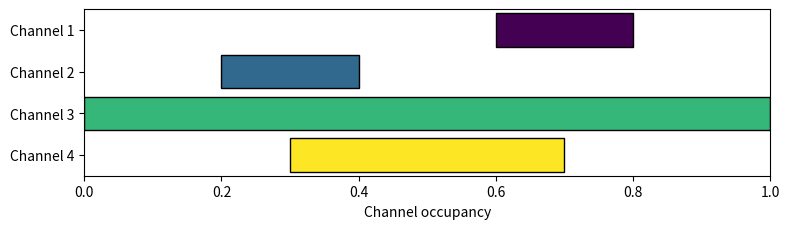
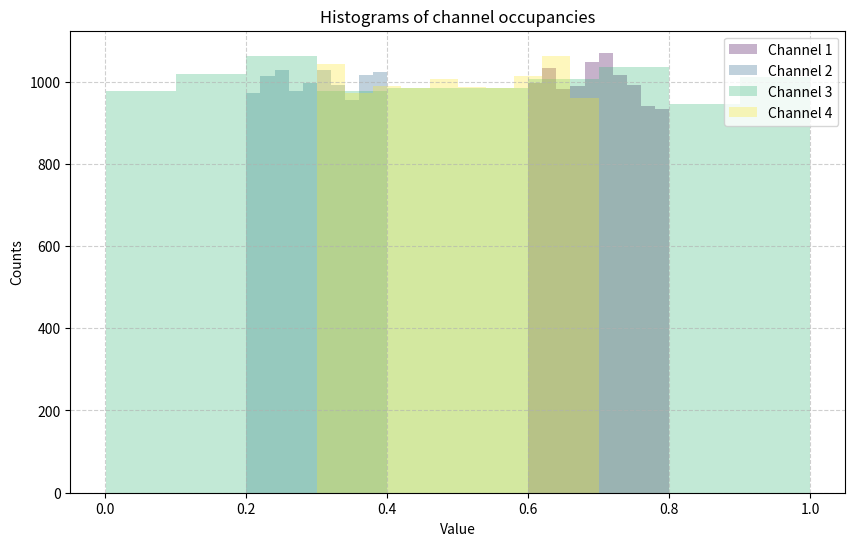
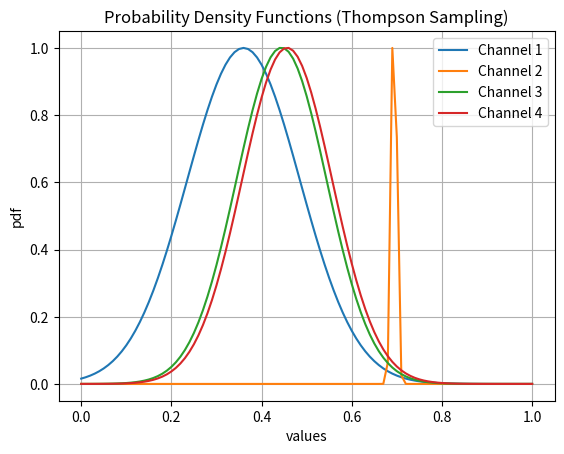
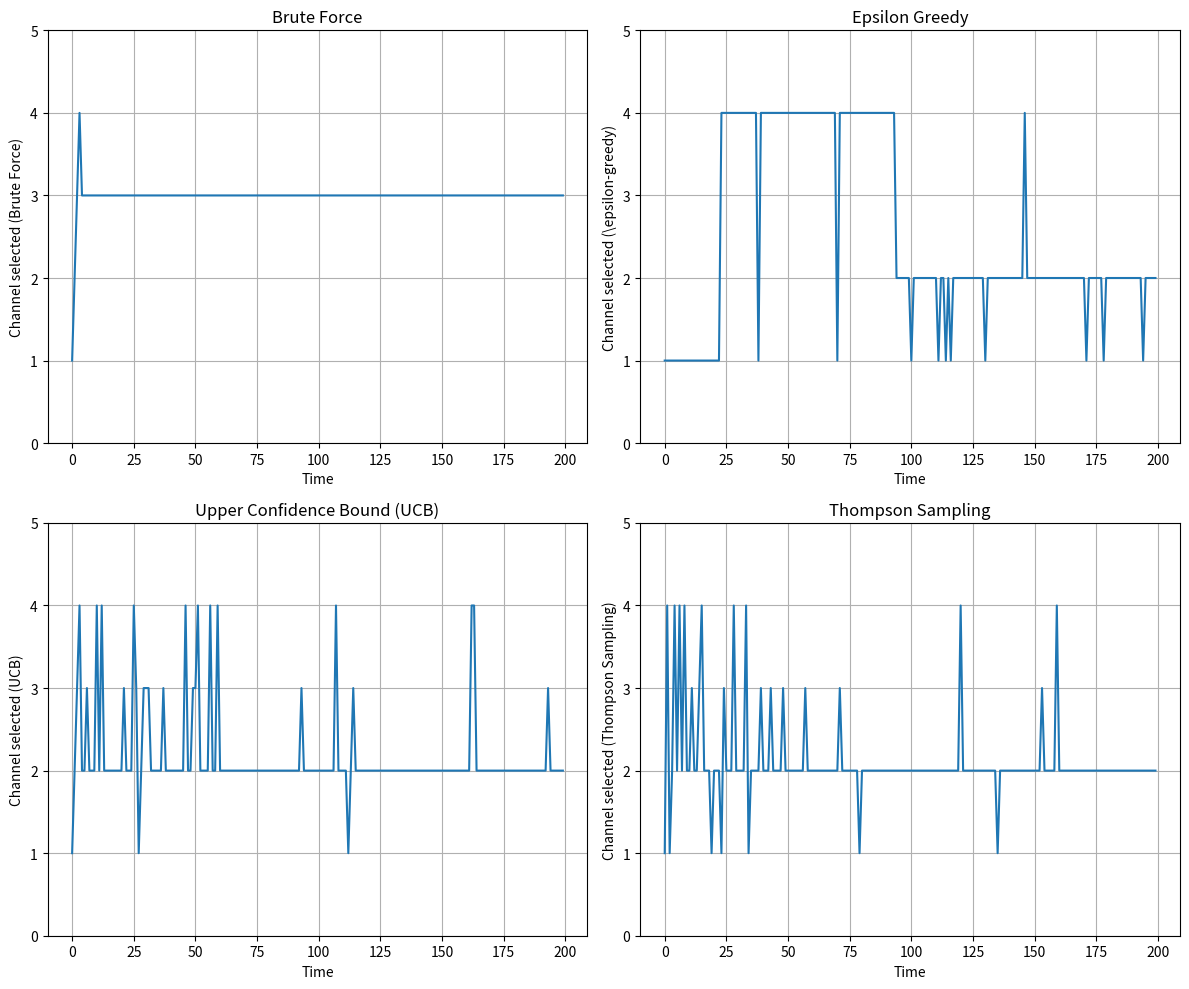
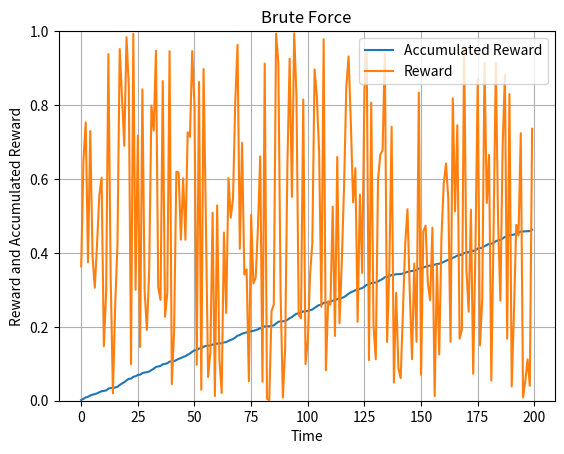
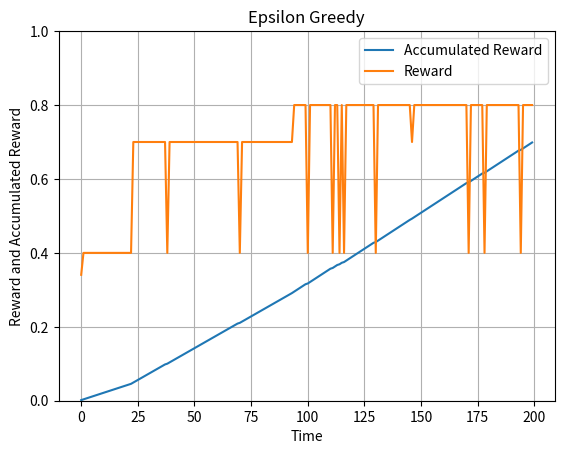
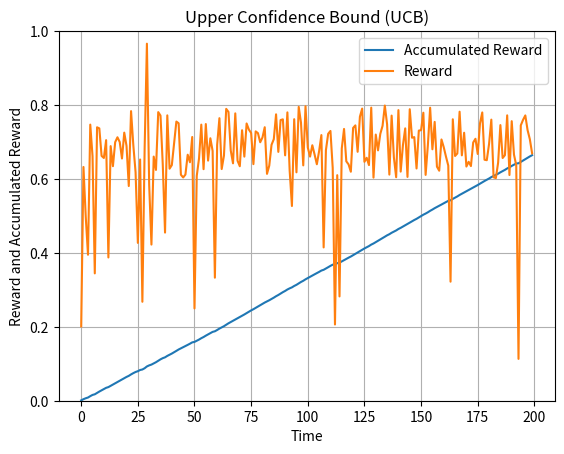
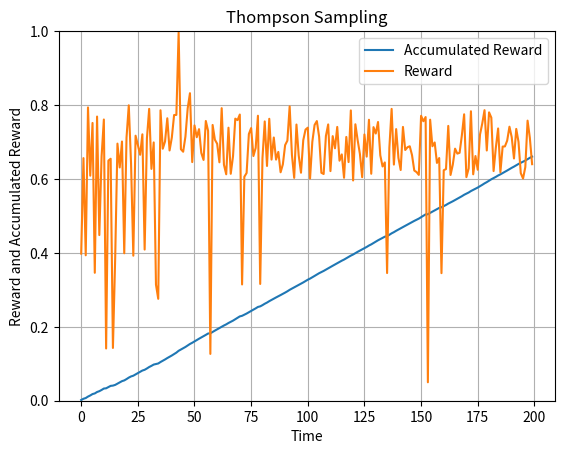
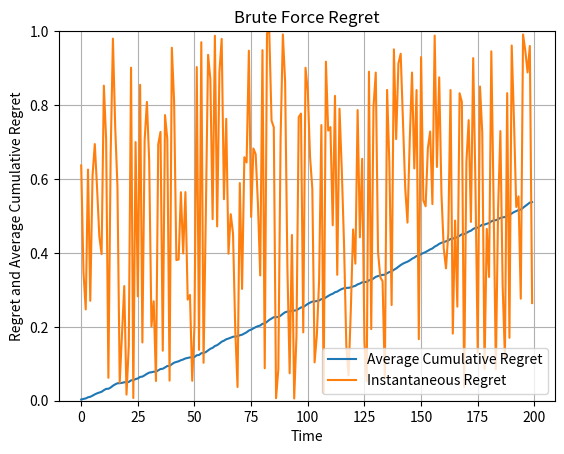
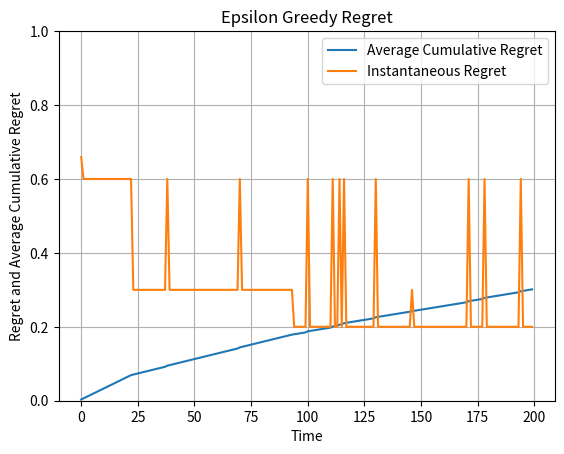
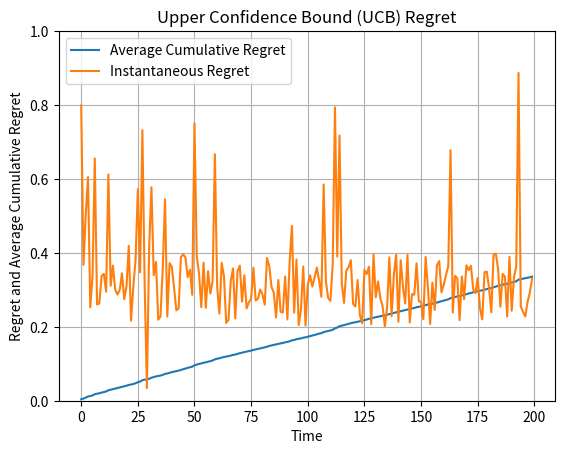
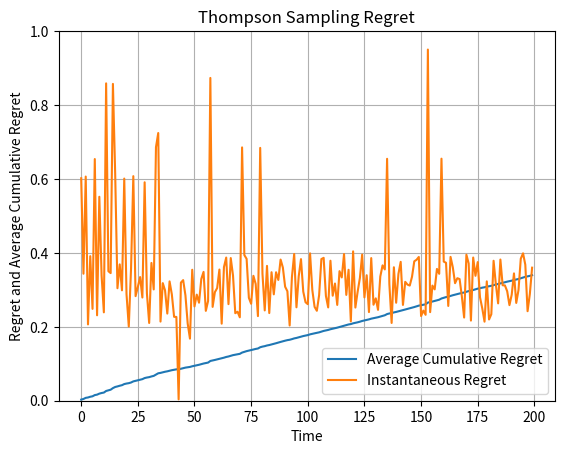

Here is the Python script that generated these plots, in order:
# Import necessary packages
import numpy as np
import matplotlib.pyplot as plt
import matplotlib.patches as patches
import matplotlib.colors

# Define global variables
N = 4               # Number of channels
seed = 123         # Seed for reproducibility
time_horizon = 200  # Total considered iterations for learning

# Initialize the random generator
rng = np.random.default_rng(seed)

# Setup 1

channel_values = [[0.6, 0.8], [0.2, 0.4], [0.0, 1.0], [0.3, 0.7]]

# Setup 2
#channel_values = [[0.5, 0.8], [0.4, 0.9], [0.5, 0.8], [0.4, 0.6]]

# Function that returns a random channel occupancy
def channel_occupancy(a, b, rng):
    """
    Draws a random reward between interval a and b.

    Args:
        a (float): Lower bound of occupancy.
        b (float): Upper bound of occupancy.
        rng (numpy.random.Generator): Random number generator.

    Returns:
        float: A random occupancy value between a and b.
    """
    return a + (b - a) * rng.random()

# Function to plot the occupancy distributions
def plot_intervals(channel_values):
    """
    Plots the ranges of occupancy that can be obtained for each channel

    Args:
        channel_values (list): A 2D array with the min-max channel occupancy values.
    """
    num_rectangles = len(channel_values)
    y_positions = np.arange(num_rectangles)
    colors = plt.cm.viridis(np.linspace(0, 1, num_rectangles))

    fig, ax = plt.subplots(figsize=(8, num_rectangles * 0.6))

    for i, interval in enumerate(channel_values):
        start, end = interval
        width = end - start
        height = 0.8  # Adjust height as needed
        color = colors[i]
        rect = patches.Rectangle((start, y_positions[i] - height / 2), width, height,
                                 linewidth=1, edgecolor='black', facecolor=color)
        ax.add_patch(rect)

    ax.set_xlim(0, 1)
    ax.set_ylim(-0.5, 3.5)
    ax.set_yticks(y_positions)
    ax.set_yticklabels([f'Channel {i+1}' for i in range(num_rectangles)])
    ax.set_xlabel("Channel occupancy")
    ax.invert_yaxis()
    plt.tight_layout()
    plt.show()

plot_intervals(channel_values)

num_samples = 10000
samples = []

for n in range(N):
  row = []
  for i in range(num_samples):
    occupancy = channel_occupancy(channel_values[n][0], channel_values[n][1], rng)
    row.append(occupancy)
  samples.append(row)

num_rows = len(samples)
colors = plt.get_cmap('viridis', num_rows)
plt.figure(figsize=(10, 6))
for i, row in enumerate(samples):
  plt.hist(row, bins=10, alpha=0.3, label=f'Channel {i+1}', color=colors(i))
plt.title('Histograms of channel occupancies')
plt.xlabel('Value')
plt.ylabel('Counts')
plt.grid(True, linestyle='--', alpha=0.6)
plt.legend()
plt.show()

# ----------------- Brute force ------------------
def channel_selection_pure_exploration(N, seed):

    M = 1 # Times each arm is selected during exploration

    Q_BF = np.zeros(N)
    R_BF = np.zeros(time_horizon)
    ch_selected_BF = np.zeros(time_horizon, dtype=int)

    # Exploration: check all the channels

    time_to_check_all = 0

    for n in range(N):
        for m in range(M):
            ch_selected_BF[time_to_check_all] = n + 1
            rho = channel_occupancy(channel_values[n][0], channel_values[n][1], rng)
            R_BF[time_to_check_all] = 1 - rho
            Q_BF[n] = Q_BF[n] + (1 - rho)
            time_to_check_all += 1
        Q_BF[n] = Q_BF[n] / M

    # Exploitation: pick the arm with the highest reward

    n_best_BF = np.argmax(Q_BF)

    for t in range(time_to_check_all, time_horizon):
        ch_selected_BF[t] = n_best_BF + 1
        rho = channel_occupancy(channel_values[n_best_BF][0], channel_values[n_best_BF][1], rng)
        R_BF[t] = 1 - rho

    AccR_BF = np.cumsum(R_BF)

    return AccR_BF, ch_selected_BF, R_BF

# ----------------- Epsilon greedy ------------------
def channel_selection_egreedy(N, seed):

    epsilon = 0.1
    Delta = 0 / (4 * N)

    Q_EG = np.zeros(N)
    R_EG = np.zeros(time_horizon)
    ch_selected_EG = np.zeros(time_horizon, dtype=int)
    n_times_ch_selected_EG = np.zeros(N, dtype=int)

    # First Iteration

    n_sel_EG = 0

    ch_selected_EG[0] = n_sel_EG + 1
    rho_EG = channel_occupancy(channel_values[n_sel_EG][0], channel_values[n_sel_EG][1], rng)
    R_EG[0] = 1 - rho_EG
    Q_EG[n_sel_EG] = Q_EG[n_sel_EG] + (1 - rho_EG)
    n_times_ch_selected_EG[n_sel_EG] = 1

    for t in range(1, time_horizon):

        if rng.random() < epsilon:  # explore
            n_sel_EG = rng.integers(N)
        else:  # exploit
            n_sel_EG = np.argmax(Q_EG)

        ch_selected_EG[t] = n_sel_EG + 1
        n_times_ch_selected_EG[n_sel_EG] += 1
        rho_EG = channel_occupancy(channel_values[n_sel_EG][0], channel_values[n_sel_EG][0], rng)
        R_EG[t] = 1 - rho_EG
        Q_EG[n_sel_EG] = (Q_EG[n_sel_EG] * (n_times_ch_selected_EG[n_sel_EG] - 1) + (1 - rho_EG)) / n_times_ch_selected_EG[n_sel_EG]

        epsilon = max(0, epsilon - Delta)

    AccR_EG = np.cumsum(R_EG)

    return AccR_EG, ch_selected_EG, R_EG

# ----------------- UCB ------------------
def channel_selection_ucb(N, seed):

    Q_UCB = np.zeros(N)
    R_UCB = np.zeros(time_horizon)
    ch_selected_UCB = np.zeros(time_horizon, dtype=int)
    n_times_ch_selected_UCB = np.zeros(N, dtype=int)

    UCBx = N

    # First Iteration

    for i in range(N):
        n_sel_UCB = i
        ch_selected_UCB[n_sel_UCB] = n_sel_UCB + 1
        rho_UCB = channel_occupancy(channel_values[n_sel_UCB][0], channel_values[n_sel_UCB][1], rng)
        R_UCB[i] = 1 - rho_UCB
        Q_UCB[n_sel_UCB] = Q_UCB[n_sel_UCB] + (1 - rho_UCB)
        n_times_ch_selected_UCB[n_sel_UCB] = 1

    for t in range(N, time_horizon):

        Sampling_arms_UCB = np.zeros(N)
        for i in range(N):
            m = Q_UCB[i]
            if n_times_ch_selected_UCB[i] > 0:
                Sampling_arms_UCB[i] = UCBx * m + np.sqrt(2 * np.log(t + 1) / n_times_ch_selected_UCB[i])
            else:
                Sampling_arms_UCB[i] = np.inf  # To ensure unvisited arms are tried first

        n_sel_UCB = np.argmax(Sampling_arms_UCB)

        ch_selected_UCB[t] = n_sel_UCB + 1
        n_times_ch_selected_UCB[n_sel_UCB] += 1
        rho_UCB = channel_occupancy(channel_values[n_sel_UCB][0], channel_values[n_sel_UCB][1], rng)
        R_UCB[t] = 1 - rho_UCB
        Q_UCB[n_sel_UCB] = (Q_UCB[n_sel_UCB] * (n_times_ch_selected_UCB[n_sel_UCB] - 1) + (1 - rho_UCB)) / n_times_ch_selected_UCB[n_sel_UCB]

    AccR_UCB = np.cumsum(R_UCB)

    return AccR_UCB, ch_selected_UCB, R_UCB

# ----------------- Thompson Sampling ------------------
def channel_selection_ts(N, seed):

    Q_TS = np.zeros(N)
    R_TS = np.zeros(time_horizon)
    ch_selected_TS = np.zeros(time_horizon, dtype=int)
    n_times_ch_selected_TS = np.zeros(N, dtype=int)

    # First Iteration

    n_sel_TS = 0

    ch_selected_TS[0] = n_sel_TS + 1
    rho_TS = channel_occupancy(channel_values[n_sel_TS][0], channel_values[n_sel_TS][1], rng)
    R_TS[0] = 1 - rho_TS
    Q_TS[n_sel_TS] = Q_TS[n_sel_TS] + (1 - rho_TS)
    n_times_ch_selected_TS[n_sel_TS] = 1

    sigm = np.zeros(N)

    for t in range(1, time_horizon):

        Sampling_arms = np.zeros(N)
        for i in range(N):
            m = Q_TS[i]
            sigm[i] = (1 / (n_times_ch_selected_TS[i] + 1))
            Sampling_arms[i] = m + sigm[i] * rng.standard_normal()

        n_sel_TS = np.argmax(Sampling_arms)

        ch_selected_TS[t] = n_sel_TS + 1
        n_times_ch_selected_TS[n_sel_TS] += 1
        rho_TS = channel_occupancy(channel_values[n_sel_TS][0], channel_values[n_sel_TS][1], rng)
        R_TS[t] = 1 - rho_TS
        Q_TS[n_sel_TS] = (Q_TS[n_sel_TS] * (n_times_ch_selected_TS[n_sel_TS] - 1) + (1 - rho_TS)) / n_times_ch_selected_TS[n_sel_TS]

    AccR_TS = np.cumsum(R_TS)

    x = np.arange(0, 1.01, 0.01)
    y1 = np.exp(-(x - Q_TS[0])**2 / (2 * sigm[0]**2)) / (sigm[0] * np.sqrt(2 * np.pi))
    y2 = np.exp(-(x - Q_TS[1])**2 / (2 * sigm[1]**2)) / (sigm[1] * np.sqrt(2 * np.pi))
    y3 = np.exp(-(x - Q_TS[2])**2 / (2 * sigm[2]**2)) / (sigm[2] * np.sqrt(2 * np.pi))
    y4 = np.exp(-(x - Q_TS[3])**2 / (2 * sigm[3]**2)) / (sigm[3] * np.sqrt(2 * np.pi))

    plt.figure()
    plt.plot(x, y1 / np.max(y1), label='Channel 1')
    plt.plot(x, y2 / np.max(y2), label='Channel 2')
    plt.plot(x, y3 / np.max(y3), label='Channel 3')
    plt.plot(x, y4 / np.max(y4), label='Channel 4')
    plt.xlabel('values')
    plt.ylabel('pdf')
    plt.legend()
    plt.grid(True)
    plt.title('Probability Density Functions (Thompson Sampling)')
    plt.show()

    return AccR_TS, ch_selected_TS, R_TS

# -------------------------------

AccR_BF, ch_selected_BF, R_BF = channel_selection_pure_exploration(N, seed)
AccR_EG, ch_selected_EG, R_EG = channel_selection_egreedy(N, seed)
AccR_TS, ch_selected_TS, R_TS = channel_selection_ts(N, seed)
AccR_UCB, ch_selected_UCB, R_UCB = channel_selection_ucb(N, seed)

print('Which is the best one? Brute Force (M=1) | EG | TS | UCB')
print([AccR_BF[-1], AccR_EG[-1], AccR_TS[-1], AccR_UCB[-1]])

# Create a figure and a grid of 2x2 subplots
fig = plt.figure(figsize=(12, 10))  # Adjust figure size for better readability

# Subplot 1: Brute Force
plt.subplot(2, 2, 1)
plt.plot(ch_selected_BF)
plt.ylabel('Channel selected (Brute Force)')
plt.ylim([0, N + 1])
plt.xlabel('Time')
plt.title('Brute Force')
plt.grid(True)
# Note: You had ax2.legend() in your original code, but ax2 was never defined in those individual plots.
# If you intended to have a second y-axis with a legend, you'd need to set that up within this subplot.

# Subplot 2: Epsilon Greedy
plt.subplot(2, 2, 2)
plt.plot(ch_selected_EG)
plt.ylabel('Channel selected (\epsilon-greedy)')
plt.ylim([0, N + 1])
plt.xlabel('Time')
plt.title('Epsilon Greedy')
plt.grid(True)
# Same note about ax2.legend() applies here.

# Subplot 3: Upper Confidence Bound (UCB)
plt.subplot(2, 2, 3)
plt.plot(ch_selected_UCB)
plt.ylabel('Channel selected (UCB)')
plt.ylim([0, N + 1])
plt.xlabel('Time')
plt.title('Upper Confidence Bound (UCB)')
plt.grid(True)
# Same note about ax2.legend() applies here.

# Subplot 4: Thompson Sampling
plt.subplot(2, 2, 4)
plt.plot(ch_selected_TS)
plt.ylabel('Channel selected (Thompson Sampling)')
plt.ylim([0, N + 1])
plt.xlabel('Time')
plt.title('Thompson Sampling')
plt.grid(True)
# Same note about ax2.legend() applies here.

plt.tight_layout()  # Adjust spacing between subplots
plt.show()

# Plot the results

fig, ax1 = plt.subplots()
ax1.set_ylim([0, N + 1])
ax1.set_ylim([0, 1])
ax1.plot(AccR_BF / time_horizon, label='Accumulated Reward')
ax1.plot(R_BF, label='Reward')
ax1.set_ylabel('Reward and Accumulated Reward')
ax1.set_xlabel('Time')
plt.title('Brute Force')
ax1.legend()
plt.grid(True)
plt.show()

fig, ax1 = plt.subplots()
ax1.set_ylim([0, N + 1])
ax1.set_ylim([0, 1])
ax1.plot(AccR_EG / time_horizon, label='Accumulated Reward')
ax1.plot(R_EG, label='Reward')
ax1.set_ylabel('Reward and Accumulated Reward')
ax1.set_xlabel('Time')
plt.title('Epsilon Greedy')
ax1.legend()
plt.grid(True)
plt.show()


fig, ax1 = plt.subplots()
ax1.set_ylim([0, N + 1])
ax1.set_ylim([0, 1])
ax1.plot(AccR_UCB / time_horizon, label='Accumulated Reward')
ax1.plot(R_UCB, label='Reward')
ax1.set_ylabel('Reward and Accumulated Reward')
ax1.set_xlabel('Time')
plt.title('Upper Confidence Bound (UCB)')
ax1.legend()
plt.grid(True)
plt.show()


fig, ax1 = plt.subplots()
ax1.set_ylim([0, N + 1])
ax1.set_ylim([0, 1])
ax1.plot(AccR_TS / time_horizon, label='Accumulated Reward')
ax1.plot(R_TS, label='Reward')
ax1.set_ylabel('Reward and Accumulated Reward')
ax1.set_xlabel('Time')
plt.title('Thompson Sampling')
ax1.legend()
plt.grid(True)
plt.show()

import numpy as np

# Plot the results for Brute Force
fig, ax1 = plt.subplots()
instantaneous_regret_BF = 1 - R_BF
average_cumulative_regret_BF = (np.arange(1, time_horizon + 1) - AccR_BF) / time_horizon

ax1.set_ylim([0, 1]) # Instantaneous regret is between 0 and 1
ax1.plot(average_cumulative_regret_BF, label='Average Cumulative Regret')
ax1.plot(instantaneous_regret_BF, label='Instantaneous Regret')
ax1.set_ylabel('Regret and Average Cumulative Regret')
ax1.set_xlabel('Time')
plt.title('Brute Force Regret')
ax1.legend()
plt.grid(True)
plt.show()

# Plot the results for Epsilon Greedy
fig, ax1 = plt.subplots()
instantaneous_regret_EG = 1 - R_EG
average_cumulative_regret_EG = (np.arange(1, time_horizon + 1) - AccR_EG) / time_horizon

ax1.set_ylim([0, 1]) # Instantaneous regret is between 0 and 1
ax1.plot(average_cumulative_regret_EG, label='Average Cumulative Regret')
ax1.plot(instantaneous_regret_EG, label='Instantaneous Regret')
ax1.set_ylabel('Regret and Average Cumulative Regret')
ax1.set_xlabel('Time')
plt.title('Epsilon Greedy Regret')
ax1.legend()
plt.grid(True)
plt.show()

# Plot the results for UCB
fig, ax1 = plt.subplots()
instantaneous_regret_UCB = 1 - R_UCB
average_cumulative_regret_UCB = (np.arange(1, time_horizon + 1) - AccR_UCB) / time_horizon

ax1.set_ylim([0, 1]) # Instantaneous regret is between 0 and 1
ax1.plot(average_cumulative_regret_UCB, label='Average Cumulative Regret')
ax1.plot(instantaneous_regret_UCB, label='Instantaneous Regret')
ax1.set_ylabel('Regret and Average Cumulative Regret')
ax1.set_xlabel('Time')
plt.title('Upper Confidence Bound (UCB) Regret')
ax1.legend()
plt.grid(True)
plt.show()

# Plot the results for Thompson Sampling
fig, ax1 = plt.subplots()
instantaneous_regret_TS = 1 - R_TS
average_cumulative_regret_TS = (np.arange(1, time_horizon + 1) - AccR_TS) / time_horizon

ax1.set_ylim([0, 1]) # Instantaneous regret is between 0 and 1
ax1.plot(average_cumulative_regret_TS, label='Average Cumulative Regret')
ax1.plot(instantaneous_regret_TS, label='Instantaneous Regret')
ax1.set_ylabel('Regret and Average Cumulative Regret')
ax1.set_xlabel('Time')
plt.title('Thompson Sampling Regret')
ax1.legend()
plt.grid(True)
plt.show()
